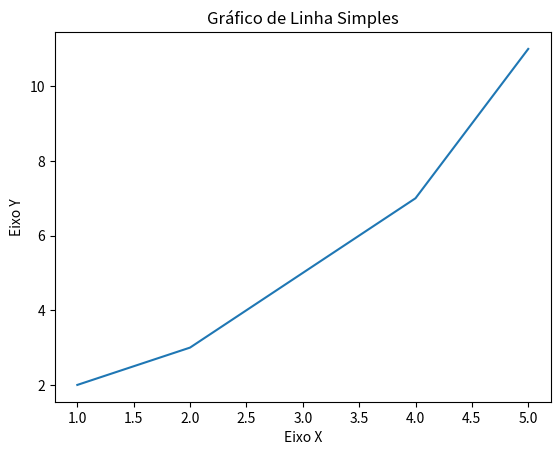

Reproduce this figure in Python.

import matplotlib.pyplot as plt

# Dados para o gráfico
x = [1, 2, 3, 4, 5]
y = [2, 3, 5, 7, 11]

# Criar o gráfico de linha
plt.plot(x, y)

# Adicionar rótulos aos eixos
plt.xlabel('Eixo X')
plt.ylabel('Eixo Y')

# Adicionar um título ao gráfico
plt.title('Gráfico de Linha Simples')

# Exibir o gráfico
plt.show()

